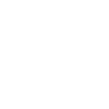
t = 0.00 s
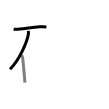
t = 2.50 s
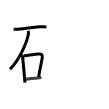
t = 4.75 s
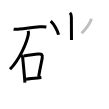
t = 7.25 s
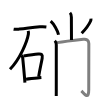
t = 9.50 s
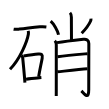
t = 12.00 s

The animated SVG that drew these frames (rendered in a browser with its animation timeline set to each time). Animation: 12 SMIL elements (animate=12); one cycle of 12.00 s.

<svg width="109px" height="109px" viewBox="0 0 px 109px" xmlns="http://www.w3.org/2000/svg" xmlns:xlink="http://www.w3.org/1999/xlink" xml:space="preserve" version="1.1"  baseProfile="full">
<path d="M13.63,29.18c1.88,0.34,3.87,0.09,5.75-0.06c6.66-0.53,12.01-1.59,20.49-2.28c2.12-0.17,4.39-0.15,6.51,0.09" style="fill:none;stroke:black;stroke-width:3;opacity:0">
  <animate attributeType="CSS" attributeName="opacity" from="0" to="1" begin="0s" dur="1s" repeatCount="0" fill="freeze" />
</path>
<path d="M28.2,30.93c0.3,1.07,0.36,2.07,0.15,3.35c-1.26,7.6-8.47,24.77-18.34,34.97" style="fill:none;stroke:black;stroke-width:3;opacity:0">
  <animate attributeType="CSS" attributeName="opacity" from="0" to="1" begin="1s" dur="1s" repeatCount="0" fill="freeze" />
</path>
<path d="M21.56,55.29c0.82,0.82,1.12,1.89,1.18,2.94c0.63,6.14,1.23,12.46,1.79,19.51c0.14,1.74,0.27,3.4,0.38,4.92" style="fill:none;stroke:black;stroke-width:3;opacity:0">
  <animate attributeType="CSS" attributeName="opacity" from="0" to="1" begin="2s" dur="1s" repeatCount="0" fill="freeze" />
</path>
<path d="M23.56,56.01c6.09-0.9,11.18-1.6,14.68-1.99c3.41-0.38,4.53,0.51,3.93,4.12c-0.85,5.18-2.5,11.87-3.5,18.58" style="fill:none;stroke:black;stroke-width:3;opacity:0">
  <animate attributeType="CSS" attributeName="opacity" from="0" to="1" begin="3s" dur="1s" repeatCount="0" fill="freeze" />
</path>
<path d="M26.07,79.21c3.91-0.33,7-0.92,11.42-1.29c1.21-0.1,2.49-0.21,3.89-0.31" style="fill:none;stroke:black;stroke-width:3;opacity:0">
  <animate attributeType="CSS" attributeName="opacity" from="0" to="1" begin="4s" dur="1s" repeatCount="0" fill="freeze" />
</path>
<path d="M69.98,12.75c0.82,0.82,1.4,2.37,1.4,4.59c0,8.16,0.11,18.76,0.11,22.66" style="fill:none;stroke:black;stroke-width:3;opacity:0">
  <animate attributeType="CSS" attributeName="opacity" from="0" to="1" begin="5s" dur="1s" repeatCount="0" fill="freeze" />
</path>
<path d="M50.69,21.2c3.12,2.74,7.06,9.35,7.84,13.61" style="fill:none;stroke:black;stroke-width:3;opacity:0">
  <animate attributeType="CSS" attributeName="opacity" from="0" to="1" begin="6s" dur="1s" repeatCount="0" fill="freeze" />
</path>
<path d="M90.96,18.6c0.07,0.9,0.02,1.55-0.35,2.39c-1.7,3.85-4.61,7.78-8.93,12.28" style="fill:none;stroke:black;stroke-width:3;opacity:0">
  <animate attributeType="CSS" attributeName="opacity" from="0" to="1" begin="7s" dur="1s" repeatCount="0" fill="freeze" />
</path>
<path d="M54.78,40.69c1.01,1.01,1.51,2.43,1.51,4.03c0,0.73,0,29.68-0.01,43.77c0,4.2-0.01,7.1-0.03,7.58" style="fill:none;stroke:black;stroke-width:3;opacity:0">
  <animate attributeType="CSS" attributeName="opacity" from="0" to="1" begin="8s" dur="1s" repeatCount="0" fill="freeze" />
</path>
<path d="M57.05,42.62c5.28-0.77,21.48-2.73,26.32-3.29c3.09-0.36,5.46,0.78,5.46,4.25c0,9.99-0.09,27.52-0.09,46.29c0,11.25-5.46,2.71-7.35,1.08" style="fill:none;stroke:black;stroke-width:3;opacity:0">
  <animate attributeType="CSS" attributeName="opacity" from="0" to="1" begin="9s" dur="1s" repeatCount="0" fill="freeze" />
</path>
<path d="M57.55,56.69c9.7-1.19,22.42-2.33,29.98-3.03" style="fill:none;stroke:black;stroke-width:3;opacity:0">
  <animate attributeType="CSS" attributeName="opacity" from="0" to="1" begin="10s" dur="1s" repeatCount="0" fill="freeze" />
</path>
<path d="M57.42,71.86c6.72-0.7,22.26-2.57,30.03-3.03" style="fill:none;stroke:black;stroke-width:3;opacity:0">
  <animate attributeType="CSS" attributeName="opacity" from="0" to="1" begin="11s" dur="1s" repeatCount="0" fill="freeze" />
</path>
</svg>
